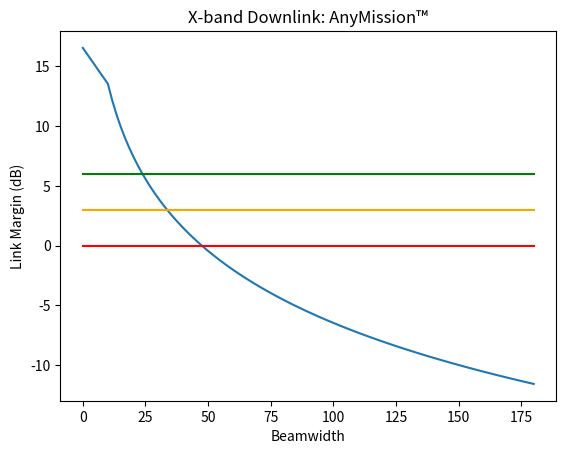

Recreate this plot in Python.
import scipy
import numpy
from scipy import constants
from scipy import special
import matplotlib.pyplot as plt


def eirp(power_transmit, loss, gain_transmit):  # dBW, dB, dBi
    return power_transmit - loss + gain_transmit


def g_over_t(gain_receive, noise_temperature):  # dB, dBK
    return gain_receive - 10*numpy.log10(noise_temperature)


def ebn0(bit_error_rate, modulation):
    # http://140.113.144.123/105%20introduction%20to%20digital%20communications/Unit%201-7%20GMSK.pdf
    # https://www.edn.com/design/communications-design/4017668/3/Modulation-roundup-error-rates-noise-and-capacity
    # PCM/PM/NRZ/SP-L ~= BPSK
    # https://deepspace.jpl.nasa.gov/files/phase1.pdf

    _ebn0 = 0

    if modulation == 'GMSK':
        _ebn0 = 10 * numpy.log10(((scipy.special.erfcinv(bit_error_rate * 2)) ** 2) / 0.9)
    elif modulation == 'BPSK' or modulation == 'QPSK' or modulation == 'OQPSK' or modulation == 'PCM':
        _ebn0 = 10 * numpy.log10((scipy.special.erfcinv(bit_error_rate * 2)) ** 2)
    elif modulation == '8PSK' or modulation == '8APSK':
        _ebn0 = 10 * numpy.log10(((scipy.special.erfcinv(bit_error_rate * numpy.log2(8))) ** 2) /
                                (numpy.log2(8) * numpy.sin(numpy.pi / 8)))
    elif modulation == '16QAM' or modulation == '16APSK':
        _ebn0 = 10 * numpy.log10(((scipy.special.erfcinv(bit_error_rate * (8 / 3))) ** 2) * (10 / 4))
        # TODO:  16 APSK = Guess
    elif modulation == '16APSK' or modulation == '16PSK':
        _ebn0 = 10 * numpy.log10(((scipy.special.erfcinv(bit_error_rate * numpy.log2(16))) ** 2) /
                                (numpy.log2(16) * numpy.sin(numpy.pi / 16)))
        # TODO:  32APSK = Guess
    elif modulation == '32APSK':
        _ebn0 = 10 * numpy.log10(((scipy.special.erfcinv(bit_error_rate * numpy.log2(32))) ** 2) /
                                (numpy.log2(32) * numpy.sin(numpy.pi / 32)))
        # TODO:  64APSK = Guess
    elif modulation == '64APSK':
        _ebn0 = 10 * numpy.log10(((scipy.special.erfcinv(bit_error_rate * numpy.log2(64))) ** 2) /
                                (numpy.log2(64) * numpy.sin(numpy.pi / 64)))
        # TODO:  128APSK = Guess
    elif modulation == '128APSK':
        _ebn0 = 10 * numpy.log10(((scipy.special.erfcinv(bit_error_rate * numpy.log2(128))) ** 2) /
                                (numpy.log2(128) * numpy.sin(numpy.pi / 128)))
        # TODO:  256APSK = Guess
    elif modulation == '256APSK':
        _ebn0 = 10 * numpy.log10(((scipy.special.erfcinv(bit_error_rate * numpy.log2(256))) ** 2) /
                                (numpy.log2(256) * numpy.sin(numpy.pi / 256)))

    return _ebn0


# TODO refine estimate
def path_loss_troposphere(distance, frequency):
    return 0


# TODO refine estimate
def path_loss_ionosphere(distance, frequency):
    return 0


def path_loss_free_space(distance, frequency):
    _path_loss_free_space = 20 * numpy.log10((4 * numpy.pi * distance * frequency) /
                                             scipy.constants.value(u'speed of light in vacuum'))
    return -1*_path_loss_free_space


def slant_range(mean_orbit_altitude, elevation_angle_degrees, object_radius):
    mean_orbit_radius = mean_orbit_altitude + object_radius
    elevation_angle_radians = numpy.radians(elevation_angle_degrees)
    _slant_range = object_radius * ((((mean_orbit_radius ** 2 / object_radius ** 2) -
                                      (numpy.cos(elevation_angle_radians)) ** 2) ** 0.5) -
                                    numpy.sin(elevation_angle_radians))
    return _slant_range


# http://www.tscm.com/antennas.pdf
def antenna_gain(beamwidths):
    antenna_efficiency = 0.6  # Rectangular area model is more conservative
    beamwidth_theta = beamwidths
    beamwidth_phi = beamwidths # Assuming symmetrical response
    # Rectangular area model is more conservative
    _antenna_gains = 41253/(numpy.multiply(beamwidth_theta, beamwidth_phi))

    return 10 * numpy.log10(_antenna_gains*antenna_efficiency)



def parameterizer(key, values):

    link_margins = []

    # TODO Arbitrary parameter value handling
    for value in values:

        satellite_slant_range = slant_range(value, elevation_angle, EARTH_RADIUS)

        minimum_ebn0 = ebn0(mission_bit_error_rate, modulation_type)
        spacecraft_eirp = eirp(spacecraft_transmit_power,
                               spacecraft_transmit_losses,
                               spacecraft_transmit_antenna_gains[:, 0])

        c_over_n0 = \
            spacecraft_eirp + \
            ground_station_g_over_t + \
            path_loss_free_space(satellite_slant_range, center_frequency) + \
            path_loss_troposphere() + \
            path_loss_troposphere() + \
            BOLTZMANN

        actual_ebn0 = c_over_n0 - 10 * numpy.log10(modulated_bit_rate)
        link_margins.append(actual_ebn0 - implementation_margin - minimum_ebn0 + coding_gain)

    plt.plot(numpy.array(altitudes, dtype='float') / 1E3, link_margins)
    plt.plot(numpy.array(altitudes, dtype='float') / 1E3, sdr_specs, color='green')
    plt.plot(numpy.array(altitudes, dtype='float') / 1E3, cdr_specs, color='orange')
    plt.plot(numpy.array(altitudes, dtype='float') / 1E3, min_specs, color='red')
    plt.title(link_name)
    plt.xlabel(key)
    plt.ylabel('Link Margin (dB)')
    plt.show()

    return


EARTH_RADIUS = 6378*1000
BOLTZMANN = -10*numpy.log10(scipy.constants.value(u'Boltzmann constant'))

PLOT_POINTS = 100

# ARC-STD-8070.1 : https://www.nasa.gov/sites/default/files/atoms/files/std8070.1.pdf
sdr_spec = 6  # dB
cdr_spec = 3  # dB
min_spec = 0  # 100% likely bit drops here (dB)

frequency_name = 'X-band Downlink'
mission_name = 'AnyMission™'
link_name = frequency_name + ': ' + mission_name
modulated_bit_rate = 100E6
modulation_type = 'QPSK'
altitude = 600E3
elevation_angle = 10
center_frequency = 8025E6
implementation_margin = 1
mission_bit_error_rate = 1E-12
coding_gain = 14  # rate 1/2
ground_station_g_over_t = 20
spacecraft_transmit_power = 10  # dBW
spacecraft_transmit_losses = 2

spacecraft_transmit_antenna_primary_beamwidths = numpy.array([0, 10])
spacecraft_transmit_antenna_primary_gains = numpy.array([16, 13])

spacecraft_transmit_antenna_secondary_beamwidths = numpy.linspace(10, 180, num=PLOT_POINTS)
spacecraft_transmit_antenna_secondary_gains = antenna_gain(spacecraft_transmit_antenna_secondary_beamwidths)

spacecraft_transmit_antenna_beamwidths = numpy.append(spacecraft_transmit_antenna_primary_beamwidths,
                                                      spacecraft_transmit_antenna_secondary_beamwidths)
spacecraft_transmit_antenna_gains = numpy.append(spacecraft_transmit_antenna_primary_gains,
                                                 spacecraft_transmit_antenna_secondary_gains)

# Assuming that the primary antenna gain is the greatest and most accurate, i.e. measured value,
# normalize the secondary modeled antenna gains to it
secondary_gain_start = len(spacecraft_transmit_antenna_primary_gains)

if spacecraft_transmit_antenna_gains[secondary_gain_start] > spacecraft_transmit_antenna_gains[secondary_gain_start-1]:
    correction = spacecraft_transmit_antenna_gains[secondary_gain_start] - spacecraft_transmit_antenna_gains[secondary_gain_start-1]
    spacecraft_transmit_antenna_gains[secondary_gain_start:] = spacecraft_transmit_antenna_gains[secondary_gain_start:] - correction


altitudes = numpy.linspace(300E3, 1200E3, num=PLOT_POINTS)
swept_parameter_xlabel = 'Beamwidth (+/- Degrees'
# swept_parameter_xlabel = 'Altitude (km)'

# parameterizer(swept_parameter_xlabel, swept_parameter)


# TODO move this to a function
if swept_parameter_xlabel == 'Altitude (km)':
    spacecraft_transmit_antenna_gains = spacecraft_transmit_antenna_primary_gains
    sdr_specs = [sdr_spec] * len(altitudes)
    cdr_specs = [cdr_spec] * len(altitudes)
    min_specs = [min_spec] * len(altitudes)
elif swept_parameter_xlabel == 'Beamwidth (+/- Degrees':
    altitudes = 500E3
    sdr_specs = [sdr_spec] * len(spacecraft_transmit_antenna_gains)
    cdr_specs = [cdr_spec] * len(spacecraft_transmit_antenna_gains)
    min_specs = [min_spec] * len(spacecraft_transmit_antenna_gains)

satellite_slant_range = slant_range(altitudes, elevation_angle, EARTH_RADIUS)
minimum_ebn0 = ebn0(mission_bit_error_rate, modulation_type)
spacecraft_eirp = eirp(spacecraft_transmit_power,
                       spacecraft_transmit_losses,
                       spacecraft_transmit_antenna_gains)

c_over_n0 = \
    spacecraft_eirp + \
    ground_station_g_over_t + \
    path_loss_free_space(satellite_slant_range, center_frequency) + \
    path_loss_troposphere(satellite_slant_range, center_frequency) + \
    path_loss_ionosphere(satellite_slant_range, center_frequency) + \
    BOLTZMANN

actual_ebn0 = c_over_n0 - 10 * numpy.log10(modulated_bit_rate)
link_margins = actual_ebn0 - implementation_margin - minimum_ebn0 + coding_gain


# TODO move this to a function
if swept_parameter_xlabel == 'Altitude (km)':
    plt.plot(numpy.array(altitudes, dtype='float') / 1E3, link_margins)
    plt.plot(numpy.array(altitudes, dtype='float') / 1E3, sdr_specs, color='green')
    plt.plot(numpy.array(altitudes, dtype='float') / 1E3, cdr_specs, color='orange')
    plt.plot(numpy.array(altitudes, dtype='float') / 1E3, min_specs, color='red')
    plt.title(link_name)
    plt.xlabel(swept_parameter_xlabel)
    plt.ylabel('Link Margin (dB)')
    plt.show()

elif swept_parameter_xlabel == 'Beamwidth (+/- Degrees':
    plt.plot(numpy.array(spacecraft_transmit_antenna_beamwidths, dtype='float'), link_margins)
    plt.plot(numpy.array(spacecraft_transmit_antenna_beamwidths, dtype='float'), sdr_specs, color='green')
    plt.plot(numpy.array(spacecraft_transmit_antenna_beamwidths, dtype='float'), cdr_specs, color='orange')
    plt.plot(numpy.array(spacecraft_transmit_antenna_beamwidths, dtype='float'), min_specs, color='red')
    plt.title(link_name)
    plt.xlabel('Beamwidth')
    plt.ylabel('Link Margin (dB)')
    plt.show()

